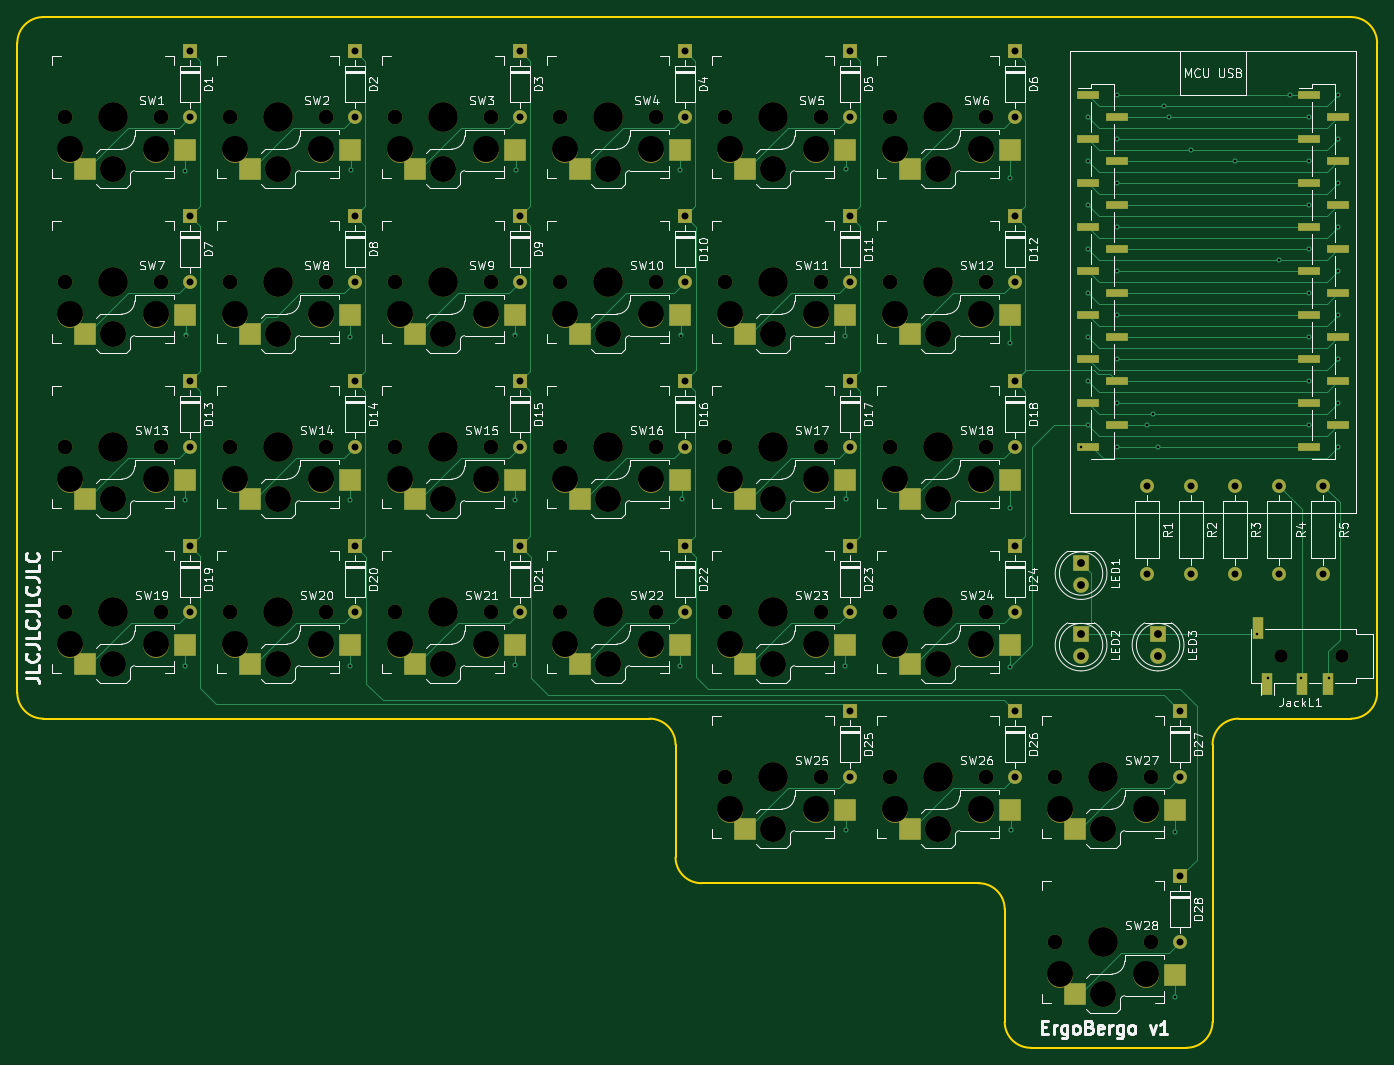
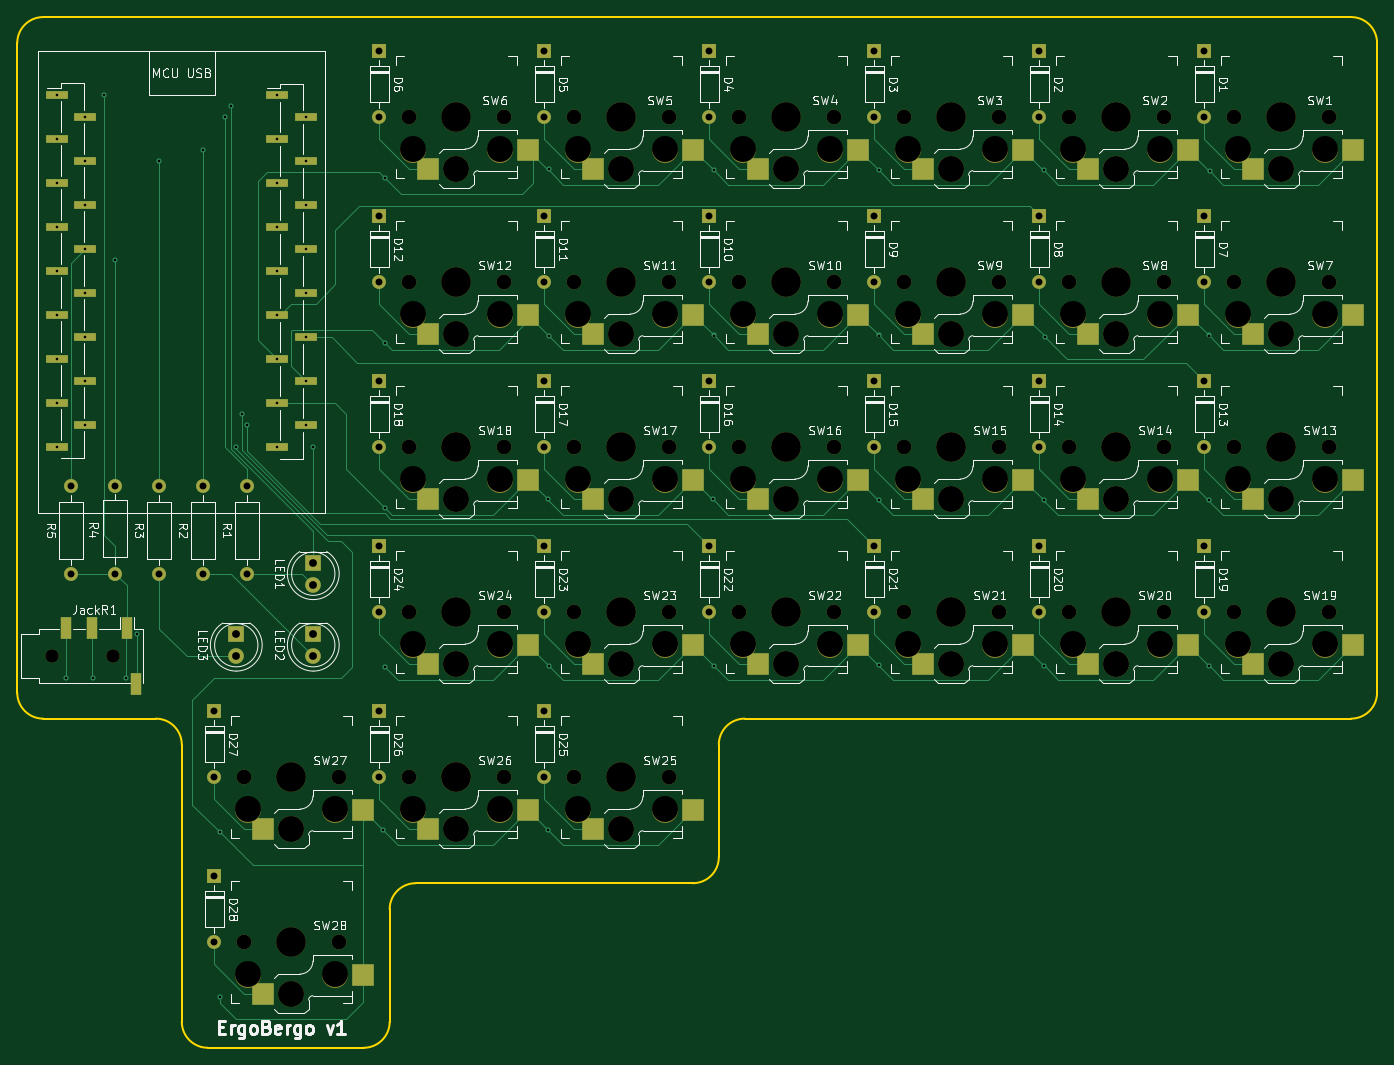
Circuit board: 11 layer files. Board 157.0 x 119.0 mm.
- bottom_copper: ErgoBoard-B_Cu.gbr (32862 bytes)
- bottom_mask: ErgoBoard-B_Mask.gbr (11739 bytes)
- paste: ErgoBoard-B_Paste.gbr (3488 bytes)
- bottom_silk: ErgoBoard-B_Silkscreen.gbr (175904 bytes)
- outline: ErgoBoard-Edge_Cuts.gbr (1783 bytes)
- top_copper: ErgoBoard-F_Cu.gbr (33767 bytes)
- top_mask: ErgoBoard-F_Mask.gbr (11734 bytes)
- paste: ErgoBoard-F_Paste.gbr (3488 bytes)
- top_silk: ErgoBoard-F_Silkscreen.gbr (181084 bytes)
- drill: ErgoBoard-NPTH.drl (2935 bytes)
- drill: ErgoBoard-PTH.drl (2288 bytes)

=== bottom_copper: ErgoBoard-B_Cu.gbr (32862 bytes, source omitted) ===
=== bottom_mask: ErgoBoard-B_Mask.gbr (11739 bytes, source omitted) ===
=== paste: ErgoBoard-B_Paste.gbr ===
%TF.GenerationSoftware,KiCad,Pcbnew,7.0.9*%
%TF.CreationDate,2024-11-16T13:28:32+01:00*%
%TF.ProjectId,ErgoBoard,4572676f-426f-4617-9264-2e6b69636164,rev?*%
%TF.SameCoordinates,Original*%
%TF.FileFunction,Paste,Bot*%
%TF.FilePolarity,Positive*%
%FSLAX46Y46*%
G04 Gerber Fmt 4.6, Leading zero omitted, Abs format (unit mm)*
G04 Created by KiCad (PCBNEW 7.0.9) date 2024-11-16 13:28:32*
%MOMM*%
%LPD*%
G01*
G04 APERTURE LIST*
%ADD10R,1.200000X2.500000*%
%ADD11R,2.510000X1.000000*%
%ADD12R,2.600000X2.600000*%
G04 APERTURE END LIST*
D10*
%TO.C,JackR1*%
X251575000Y-112320000D03*
X254575000Y-112320000D03*
X246475000Y-118820000D03*
X247575000Y-112320000D03*
%TD*%
D11*
%TO.C,GG12*%
X255685000Y-50800000D03*
X230225000Y-50800000D03*
X252375000Y-53340000D03*
X226915000Y-53340000D03*
X255685000Y-55880000D03*
X230225000Y-55880000D03*
X252375000Y-58420000D03*
X226915000Y-58420000D03*
X255685000Y-60960000D03*
X230225000Y-60960000D03*
X252375000Y-63500000D03*
X226915000Y-63500000D03*
X255685000Y-66040000D03*
X230225000Y-66040000D03*
X252375000Y-68580000D03*
X226915000Y-68580000D03*
X255685000Y-71120000D03*
X230225000Y-71120000D03*
X252375000Y-73660000D03*
X226915000Y-73660000D03*
X255685000Y-76200000D03*
X230225000Y-76200000D03*
X252375000Y-78740000D03*
X226915000Y-78740000D03*
X255685000Y-81280000D03*
X230225000Y-81280000D03*
X252375000Y-83820000D03*
X226915000Y-83820000D03*
X255685000Y-86360000D03*
X230225000Y-86360000D03*
X252375000Y-88900000D03*
X226915000Y-88900000D03*
X255685000Y-91440000D03*
X230225000Y-91440000D03*
%TD*%
D12*
%TO.C,SW19*%
X117575000Y-116440000D03*
X106025000Y-114240000D03*
%TD*%
%TO.C,SW16*%
X174725000Y-97390000D03*
X163175000Y-95190000D03*
%TD*%
%TO.C,SW2*%
X136625000Y-59290000D03*
X125075000Y-57090000D03*
%TD*%
%TO.C,SW25*%
X193775000Y-135490000D03*
X182225000Y-133290000D03*
%TD*%
%TO.C,SW5*%
X193775000Y-59290000D03*
X182225000Y-57090000D03*
%TD*%
%TO.C,SW10*%
X174725000Y-78340000D03*
X163175000Y-76140000D03*
%TD*%
%TO.C,SW12*%
X212825000Y-78340000D03*
X201275000Y-76140000D03*
%TD*%
%TO.C,SW3*%
X155675000Y-59290000D03*
X144125000Y-57090000D03*
%TD*%
%TO.C,SW24*%
X212825000Y-116440000D03*
X201275000Y-114240000D03*
%TD*%
%TO.C,SW4*%
X174725000Y-59290000D03*
X163175000Y-57090000D03*
%TD*%
%TO.C,SW7*%
X117575000Y-78340000D03*
X106025000Y-76140000D03*
%TD*%
%TO.C,SW23*%
X193775000Y-116440000D03*
X182225000Y-114240000D03*
%TD*%
%TO.C,SW18*%
X212825000Y-97390000D03*
X201275000Y-95190000D03*
%TD*%
%TO.C,SW9*%
X155675000Y-78340000D03*
X144125000Y-76140000D03*
%TD*%
%TO.C,SW21*%
X155675000Y-116440000D03*
X144125000Y-114240000D03*
%TD*%
%TO.C,SW11*%
X193775000Y-78340000D03*
X182225000Y-76140000D03*
%TD*%
%TO.C,SW6*%
X212825000Y-59290000D03*
X201275000Y-57090000D03*
%TD*%
%TO.C,SW15*%
X155675000Y-97390000D03*
X144125000Y-95190000D03*
%TD*%
%TO.C,SW1*%
X117575000Y-59290000D03*
X106025000Y-57090000D03*
%TD*%
%TO.C,SW27*%
X231875000Y-135490000D03*
X220325000Y-133290000D03*
%TD*%
%TO.C,SW26*%
X212825000Y-135490000D03*
X201275000Y-133290000D03*
%TD*%
%TO.C,SW28*%
X231875000Y-154540000D03*
X220325000Y-152340000D03*
%TD*%
%TO.C,SW17*%
X193775000Y-97390000D03*
X182225000Y-95190000D03*
%TD*%
%TO.C,SW13*%
X117575000Y-97390000D03*
X106025000Y-95190000D03*
%TD*%
%TO.C,SW14*%
X136625000Y-97390000D03*
X125075000Y-95190000D03*
%TD*%
%TO.C,SW8*%
X136625000Y-78340000D03*
X125075000Y-76140000D03*
%TD*%
%TO.C,SW20*%
X136625000Y-116440000D03*
X125075000Y-114240000D03*
%TD*%
%TO.C,SW22*%
X174725000Y-116440000D03*
X163175000Y-114240000D03*
%TD*%
M02*

=== bottom_silk: ErgoBoard-B_Silkscreen.gbr (175904 bytes, source omitted) ===
=== outline: ErgoBoard-Edge_Cuts.gbr ===
%TF.GenerationSoftware,KiCad,Pcbnew,7.0.9*%
%TF.CreationDate,2024-11-16T13:28:33+01:00*%
%TF.ProjectId,ErgoBoard,4572676f-426f-4617-9264-2e6b69636164,rev?*%
%TF.SameCoordinates,Original*%
%TF.FileFunction,Profile,NP*%
%FSLAX46Y46*%
G04 Gerber Fmt 4.6, Leading zero omitted, Abs format (unit mm)*
G04 Created by KiCad (PCBNEW 7.0.9) date 2024-11-16 13:28:33*
%MOMM*%
%LPD*%
G01*
G04 APERTURE LIST*
%TA.AperFunction,Profile*%
%ADD10C,0.200000*%
%TD*%
G04 APERTURE END LIST*
D10*
X260239356Y-44799644D02*
G75*
G03*
X257239422Y-41799644I-2999956J44D01*
G01*
X103239356Y-119799644D02*
G75*
G03*
X106239422Y-122799644I3000044J44D01*
G01*
X103239422Y-119799644D02*
X103239422Y-44799644D01*
X106239422Y-122799644D02*
X176239422Y-122799644D01*
X106239422Y-41799622D02*
G75*
G03*
X103239422Y-44799644I-22J-2999978D01*
G01*
X257239422Y-122799622D02*
G75*
G03*
X260239422Y-119799644I-22J3000022D01*
G01*
X106239422Y-41799644D02*
X257239422Y-41799644D01*
X220239422Y-160799644D02*
X238239422Y-160799644D01*
X217239356Y-157799644D02*
G75*
G03*
X220239422Y-160799644I3000044J44D01*
G01*
X182239422Y-141799644D02*
X214239422Y-141799644D01*
X238239422Y-160799622D02*
G75*
G03*
X241239422Y-157799644I-22J3000022D01*
G01*
X244239422Y-122799644D02*
X257239422Y-122799644D01*
X217239422Y-144799644D02*
X217239422Y-157799644D01*
X260239422Y-119799644D02*
X260239422Y-44799644D01*
X179239422Y-125799644D02*
X179239422Y-138799644D01*
X241239422Y-157799644D02*
X241239422Y-125799644D01*
X179239356Y-125799644D02*
G75*
G03*
X176239422Y-122799644I-2999956J44D01*
G01*
X179239356Y-138799644D02*
G75*
G03*
X182239422Y-141799644I3000044J44D01*
G01*
X217239356Y-144799644D02*
G75*
G03*
X214239422Y-141799644I-2999956J44D01*
G01*
X244239422Y-122799622D02*
G75*
G03*
X241239422Y-125799644I-22J-2999978D01*
G01*
M02*

=== top_copper: ErgoBoard-F_Cu.gbr (33767 bytes, source omitted) ===
=== top_mask: ErgoBoard-F_Mask.gbr (11734 bytes, source omitted) ===
=== paste: ErgoBoard-F_Paste.gbr ===
%TF.GenerationSoftware,KiCad,Pcbnew,7.0.9*%
%TF.CreationDate,2024-11-16T13:28:32+01:00*%
%TF.ProjectId,ErgoBoard,4572676f-426f-4617-9264-2e6b69636164,rev?*%
%TF.SameCoordinates,Original*%
%TF.FileFunction,Paste,Top*%
%TF.FilePolarity,Positive*%
%FSLAX46Y46*%
G04 Gerber Fmt 4.6, Leading zero omitted, Abs format (unit mm)*
G04 Created by KiCad (PCBNEW 7.0.9) date 2024-11-16 13:28:32*
%MOMM*%
%LPD*%
G01*
G04 APERTURE LIST*
%ADD10R,1.200000X2.500000*%
%ADD11R,2.510000X1.000000*%
%ADD12R,2.600000X2.600000*%
G04 APERTURE END LIST*
D10*
%TO.C,JackL1*%
X251575000Y-118820000D03*
X254575000Y-118820000D03*
X246475000Y-112320000D03*
X247575000Y-118820000D03*
%TD*%
D11*
%TO.C,GG12*%
X226915000Y-50800000D03*
X252375000Y-50800000D03*
X230225000Y-53340000D03*
X255685000Y-53340000D03*
X226915000Y-55880000D03*
X252375000Y-55880000D03*
X230225000Y-58420000D03*
X255685000Y-58420000D03*
X226915000Y-60960000D03*
X252375000Y-60960000D03*
X230225000Y-63500000D03*
X255685000Y-63500000D03*
X226915000Y-66040000D03*
X252375000Y-66040000D03*
X230225000Y-68580000D03*
X255685000Y-68580000D03*
X226915000Y-71120000D03*
X252375000Y-71120000D03*
X230225000Y-73660000D03*
X255685000Y-73660000D03*
X226915000Y-76200000D03*
X252375000Y-76200000D03*
X230225000Y-78740000D03*
X255685000Y-78740000D03*
X226915000Y-81280000D03*
X252375000Y-81280000D03*
X230225000Y-83820000D03*
X255685000Y-83820000D03*
X226915000Y-86360000D03*
X252375000Y-86360000D03*
X230225000Y-88900000D03*
X255685000Y-88900000D03*
X226915000Y-91440000D03*
X252375000Y-91440000D03*
%TD*%
D12*
%TO.C,SW19*%
X111025000Y-116440000D03*
X122575000Y-114240000D03*
%TD*%
%TO.C,SW16*%
X168175000Y-97390000D03*
X179725000Y-95190000D03*
%TD*%
%TO.C,SW2*%
X130075000Y-59290000D03*
X141625000Y-57090000D03*
%TD*%
%TO.C,SW25*%
X187225000Y-135490000D03*
X198775000Y-133290000D03*
%TD*%
%TO.C,SW5*%
X187225000Y-59290000D03*
X198775000Y-57090000D03*
%TD*%
%TO.C,SW10*%
X168175000Y-78340000D03*
X179725000Y-76140000D03*
%TD*%
%TO.C,SW12*%
X206275000Y-78340000D03*
X217825000Y-76140000D03*
%TD*%
%TO.C,SW3*%
X149125000Y-59290000D03*
X160675000Y-57090000D03*
%TD*%
%TO.C,SW24*%
X206275000Y-116440000D03*
X217825000Y-114240000D03*
%TD*%
%TO.C,SW4*%
X168175000Y-59290000D03*
X179725000Y-57090000D03*
%TD*%
%TO.C,SW7*%
X111025000Y-78340000D03*
X122575000Y-76140000D03*
%TD*%
%TO.C,SW23*%
X187225000Y-116440000D03*
X198775000Y-114240000D03*
%TD*%
%TO.C,SW18*%
X206275000Y-97390000D03*
X217825000Y-95190000D03*
%TD*%
%TO.C,SW9*%
X149125000Y-78340000D03*
X160675000Y-76140000D03*
%TD*%
%TO.C,SW21*%
X149125000Y-116440000D03*
X160675000Y-114240000D03*
%TD*%
%TO.C,SW11*%
X187225000Y-78340000D03*
X198775000Y-76140000D03*
%TD*%
%TO.C,SW6*%
X206275000Y-59290000D03*
X217825000Y-57090000D03*
%TD*%
%TO.C,SW15*%
X149125000Y-97390000D03*
X160675000Y-95190000D03*
%TD*%
%TO.C,SW1*%
X111025000Y-59290000D03*
X122575000Y-57090000D03*
%TD*%
%TO.C,SW27*%
X225325000Y-135490000D03*
X236875000Y-133290000D03*
%TD*%
%TO.C,SW26*%
X206275000Y-135490000D03*
X217825000Y-133290000D03*
%TD*%
%TO.C,SW28*%
X225325000Y-154540000D03*
X236875000Y-152340000D03*
%TD*%
%TO.C,SW17*%
X187225000Y-97390000D03*
X198775000Y-95190000D03*
%TD*%
%TO.C,SW13*%
X111025000Y-97390000D03*
X122575000Y-95190000D03*
%TD*%
%TO.C,SW14*%
X130075000Y-97390000D03*
X141625000Y-95190000D03*
%TD*%
%TO.C,SW8*%
X130075000Y-78340000D03*
X141625000Y-76140000D03*
%TD*%
%TO.C,SW20*%
X130075000Y-116440000D03*
X141625000Y-114240000D03*
%TD*%
%TO.C,SW22*%
X168175000Y-116440000D03*
X179725000Y-114240000D03*
%TD*%
M02*

=== top_silk: ErgoBoard-F_Silkscreen.gbr (181084 bytes, source omitted) ===
=== drill: ErgoBoard-NPTH.drl ===
M48
; DRILL file {KiCad 7.0.9} date Saturday, November 16, 2024 at 01:28:01 PM
; FORMAT={-:-/ absolute / inch / decimal}
; #@! TF.CreationDate,2024-11-16T13:28:01+01:00
; #@! TF.GenerationSoftware,Kicad,Pcbnew,7.0.9
; #@! TF.FileFunction,NonPlated,1,2,NPTH
FMAT,2
INCH
; #@! TA.AperFunction,NonPlated,NPTH,ComponentDrill
T1C0.0591
; #@! TA.AperFunction,NonPlated,NPTH,ComponentDrill
T2C0.0670
; #@! TA.AperFunction,NonPlated,NPTH,ComponentDrill
T3C0.1181
; #@! TA.AperFunction,NonPlated,NPTH,ComponentDrill
T4C0.1350
%
G90
G05
T1
X9.81Y-4.55
X9.81Y-4.55
X10.0856Y-4.55
X10.0856Y-4.55
T2
X4.2835Y-2.1
X4.2835Y-2.85
X4.2835Y-3.6
X4.2835Y-4.35
X4.7165Y-2.1
X4.7165Y-2.85
X4.7165Y-3.6
X4.7165Y-4.35
X5.0335Y-2.1
X5.0335Y-2.85
X5.0335Y-3.6
X5.0335Y-4.35
X5.4665Y-2.1
X5.4665Y-2.85
X5.4665Y-3.6
X5.4665Y-4.35
X5.7835Y-2.1
X5.7835Y-2.85
X5.7835Y-3.6
X5.7835Y-4.35
X6.2165Y-2.1
X6.2165Y-2.85
X6.2165Y-3.6
X6.2165Y-4.35
X6.5335Y-2.1
X6.5335Y-2.85
X6.5335Y-3.6
X6.5335Y-4.35
X6.9665Y-2.1
X6.9665Y-2.85
X6.9665Y-3.6
X6.9665Y-4.35
X7.2835Y-2.1
X7.2835Y-2.85
X7.2835Y-3.6
X7.2835Y-4.35
X7.2835Y-5.1
X7.7165Y-2.1
X7.7165Y-2.85
X7.7165Y-3.6
X7.7165Y-4.35
X7.7165Y-5.1
X8.0335Y-2.1
X8.0335Y-2.85
X8.0335Y-3.6
X8.0335Y-4.35
X8.0335Y-5.1
X8.4665Y-2.1
X8.4665Y-2.85
X8.4665Y-3.6
X8.4665Y-4.35
X8.4665Y-5.1
X8.7835Y-5.1
X8.7835Y-5.85
X9.2165Y-5.1
X9.2165Y-5.85
T3
X4.3031Y-2.2476
X4.3031Y-2.9976
X4.3031Y-3.7476
X4.3031Y-4.4976
X4.5Y-2.3343
X4.5Y-3.0843
X4.5Y-3.8343
X4.5Y-4.5843
X4.6969Y-2.2476
X4.6969Y-2.9976
X4.6969Y-3.7476
X4.6969Y-4.4976
X5.0531Y-2.2476
X5.0531Y-2.9976
X5.0531Y-3.7476
X5.0531Y-4.4976
X5.25Y-2.3343
X5.25Y-3.0843
X5.25Y-3.8343
X5.25Y-4.5843
X5.4469Y-2.2476
X5.4469Y-2.9976
X5.4469Y-3.7476
X5.4469Y-4.4976
X5.8031Y-2.2476
X5.8031Y-2.9976
X5.8031Y-3.7476
X5.8031Y-4.4976
X6.0Y-2.3343
X6.0Y-3.0843
X6.0Y-3.8343
X6.0Y-4.5843
X6.1969Y-2.2476
X6.1969Y-2.9976
X6.1969Y-3.7476
X6.1969Y-4.4976
X6.5531Y-2.2476
X6.5531Y-2.9976
X6.5531Y-3.7476
X6.5531Y-4.4976
X6.75Y-2.3343
X6.75Y-3.0843
X6.75Y-3.8343
X6.75Y-4.5843
X6.9469Y-2.2476
X6.9469Y-2.9976
X6.9469Y-3.7476
X6.9469Y-4.4976
X7.3031Y-2.2476
X7.3031Y-2.9976
X7.3031Y-3.7476
X7.3031Y-4.4976
X7.3031Y-5.2476
X7.5Y-2.3343
X7.5Y-3.0843
X7.5Y-3.8343
X7.5Y-4.5843
X7.5Y-5.3343
X7.6969Y-2.2476
X7.6969Y-2.9976
X7.6969Y-3.7476
X7.6969Y-4.4976
X7.6969Y-5.2476
X8.0531Y-2.2476
X8.0531Y-2.9976
X8.0531Y-3.7476
X8.0531Y-4.4976
X8.0531Y-5.2476
X8.25Y-2.3343
X8.25Y-3.0843
X8.25Y-3.8343
X8.25Y-4.5843
X8.25Y-5.3343
X8.4469Y-2.2476
X8.4469Y-2.9976
X8.4469Y-3.7476
X8.4469Y-4.4976
X8.4469Y-5.2476
X8.8031Y-5.2476
X8.8031Y-5.9976
X9.0Y-5.3343
X9.0Y-6.0843
X9.1969Y-5.2476
X9.1969Y-5.9976
T4
X4.5Y-2.1
X4.5Y-2.85
X4.5Y-3.6
X4.5Y-4.35
X5.25Y-2.1
X5.25Y-2.85
X5.25Y-3.6
X5.25Y-4.35
X6.0Y-2.1
X6.0Y-2.85
X6.0Y-3.6
X6.0Y-4.35
X6.75Y-2.1
X6.75Y-2.85
X6.75Y-3.6
X6.75Y-4.35
X7.5Y-2.1
X7.5Y-2.85
X7.5Y-3.6
X7.5Y-4.35
X7.5Y-5.1
X8.25Y-2.1
X8.25Y-2.85
X8.25Y-3.6
X8.25Y-4.35
X8.25Y-5.1
X9.0Y-5.1
X9.0Y-5.85
T0
M30

=== drill: ErgoBoard-PTH.drl ===
M48
; DRILL file {KiCad 7.0.9} date Saturday, November 16, 2024 at 01:28:01 PM
; FORMAT={-:-/ absolute / inch / decimal}
; #@! TF.CreationDate,2024-11-16T13:28:01+01:00
; #@! TF.GenerationSoftware,Kicad,Pcbnew,7.0.9
; #@! TF.FileFunction,Plated,1,2,PTH
FMAT,2
INCH
; #@! TA.AperFunction,Plated,PTH,ViaDrill
T1C0.0118
; #@! TA.AperFunction,Plated,PTH,ComponentDrill
T2C0.0315
; #@! TA.AperFunction,Plated,PTH,ComponentDrill
T3C0.0354
%
G90
G05
T1
X4.826Y-2.3448
X4.8269Y-3.8395
X4.8269Y-4.5966
X4.83Y-3.0931
X5.5749Y-3.0992
X5.5779Y-3.8425
X5.5779Y-4.5966
X5.5797Y-2.3424
X6.3274Y-3.841
X6.3274Y-4.5905
X6.3289Y-3.0931
X6.3302Y-2.3408
X7.0784Y-4.5951
X7.0791Y-2.3416
X7.08Y-3.0931
X7.0846Y-3.8364
X7.8264Y-3.0946
X7.8264Y-4.5951
X7.8296Y-2.336
X7.8318Y-5.3404
X7.8325Y-3.8379
X8.575Y-2.375
X8.575Y-3.125
X8.575Y-3.875
X8.575Y-4.6
X8.5813Y-5.3404
X8.9015Y-3.6
X8.9337Y-2.1
X8.9337Y-2.3
X8.9337Y-2.5
X8.9337Y-2.7
X8.9337Y-2.9
X8.9337Y-3.1
X8.9337Y-3.3
X8.9337Y-3.5
X9.064Y-2.0
X9.064Y-2.2
X9.064Y-2.4
X9.064Y-2.6
X9.064Y-2.8
X9.064Y-3.0
X9.064Y-3.2
X9.064Y-3.4
X9.064Y-3.6
X9.2Y-3.5
X9.225Y-3.45
X9.25Y-3.6
X9.275Y-2.05
X9.3Y-2.1
X9.325Y-5.35
X9.325Y-6.1
X9.4Y-2.25
X9.6Y-2.3
X9.7Y-4.45
X9.75Y-4.65
X9.8Y-2.75
X9.85Y-2.0
X9.9Y-4.65
X9.936Y-2.1
X9.936Y-2.3
X9.936Y-2.5
X9.936Y-2.7
X9.936Y-2.9
X9.936Y-3.1
X9.936Y-3.3
X9.936Y-3.5
X10.025Y-4.65
X10.0663Y-2.0
X10.0663Y-2.2
X10.0663Y-2.4
X10.0663Y-2.6
X10.0663Y-2.8
X10.0663Y-3.0
X10.0663Y-3.2
X10.0663Y-3.4
X10.0663Y-3.6
T2
X4.85Y-1.8
X4.85Y-2.1
X4.85Y-2.55
X4.85Y-2.85
X4.85Y-3.3
X4.85Y-3.6
X4.85Y-4.05
X4.85Y-4.35
X5.6Y-1.8
X5.6Y-2.1
X5.6Y-2.55
X5.6Y-2.85
X5.6Y-3.3
X5.6Y-3.6
X5.6Y-4.05
X5.6Y-4.35
X6.35Y-1.8
X6.35Y-2.1
X6.35Y-2.55
X6.35Y-2.85
X6.35Y-3.3
X6.35Y-3.6
X6.35Y-4.05
X6.35Y-4.35
X7.1Y-1.8
X7.1Y-2.1
X7.1Y-2.55
X7.1Y-2.85
X7.1Y-3.3
X7.1Y-3.6
X7.1Y-4.05
X7.1Y-4.35
X7.85Y-1.8
X7.85Y-2.1
X7.85Y-2.55
X7.85Y-2.85
X7.85Y-3.3
X7.85Y-3.6
X7.85Y-4.05
X7.85Y-4.35
X7.85Y-4.8
X7.85Y-5.1
X8.6Y-1.8
X8.6Y-2.1
X8.6Y-2.55
X8.6Y-2.85
X8.6Y-3.3
X8.6Y-3.6
X8.6Y-4.05
X8.6Y-4.35
X8.6Y-4.8
X8.6Y-5.1
X9.2Y-3.775
X9.2Y-4.175
X9.35Y-4.8
X9.35Y-5.1
X9.35Y-5.55
X9.35Y-5.85
X9.4Y-3.775
X9.4Y-4.175
X9.6Y-3.775
X9.6Y-4.175
X9.8Y-3.775
X9.8Y-4.175
X10.0Y-3.775
X10.0Y-4.175
T3
X8.9Y-4.125
X8.9Y-4.225
X8.9Y-4.45
X8.9Y-4.55
X9.25Y-4.45
X9.25Y-4.55
T0
M30

